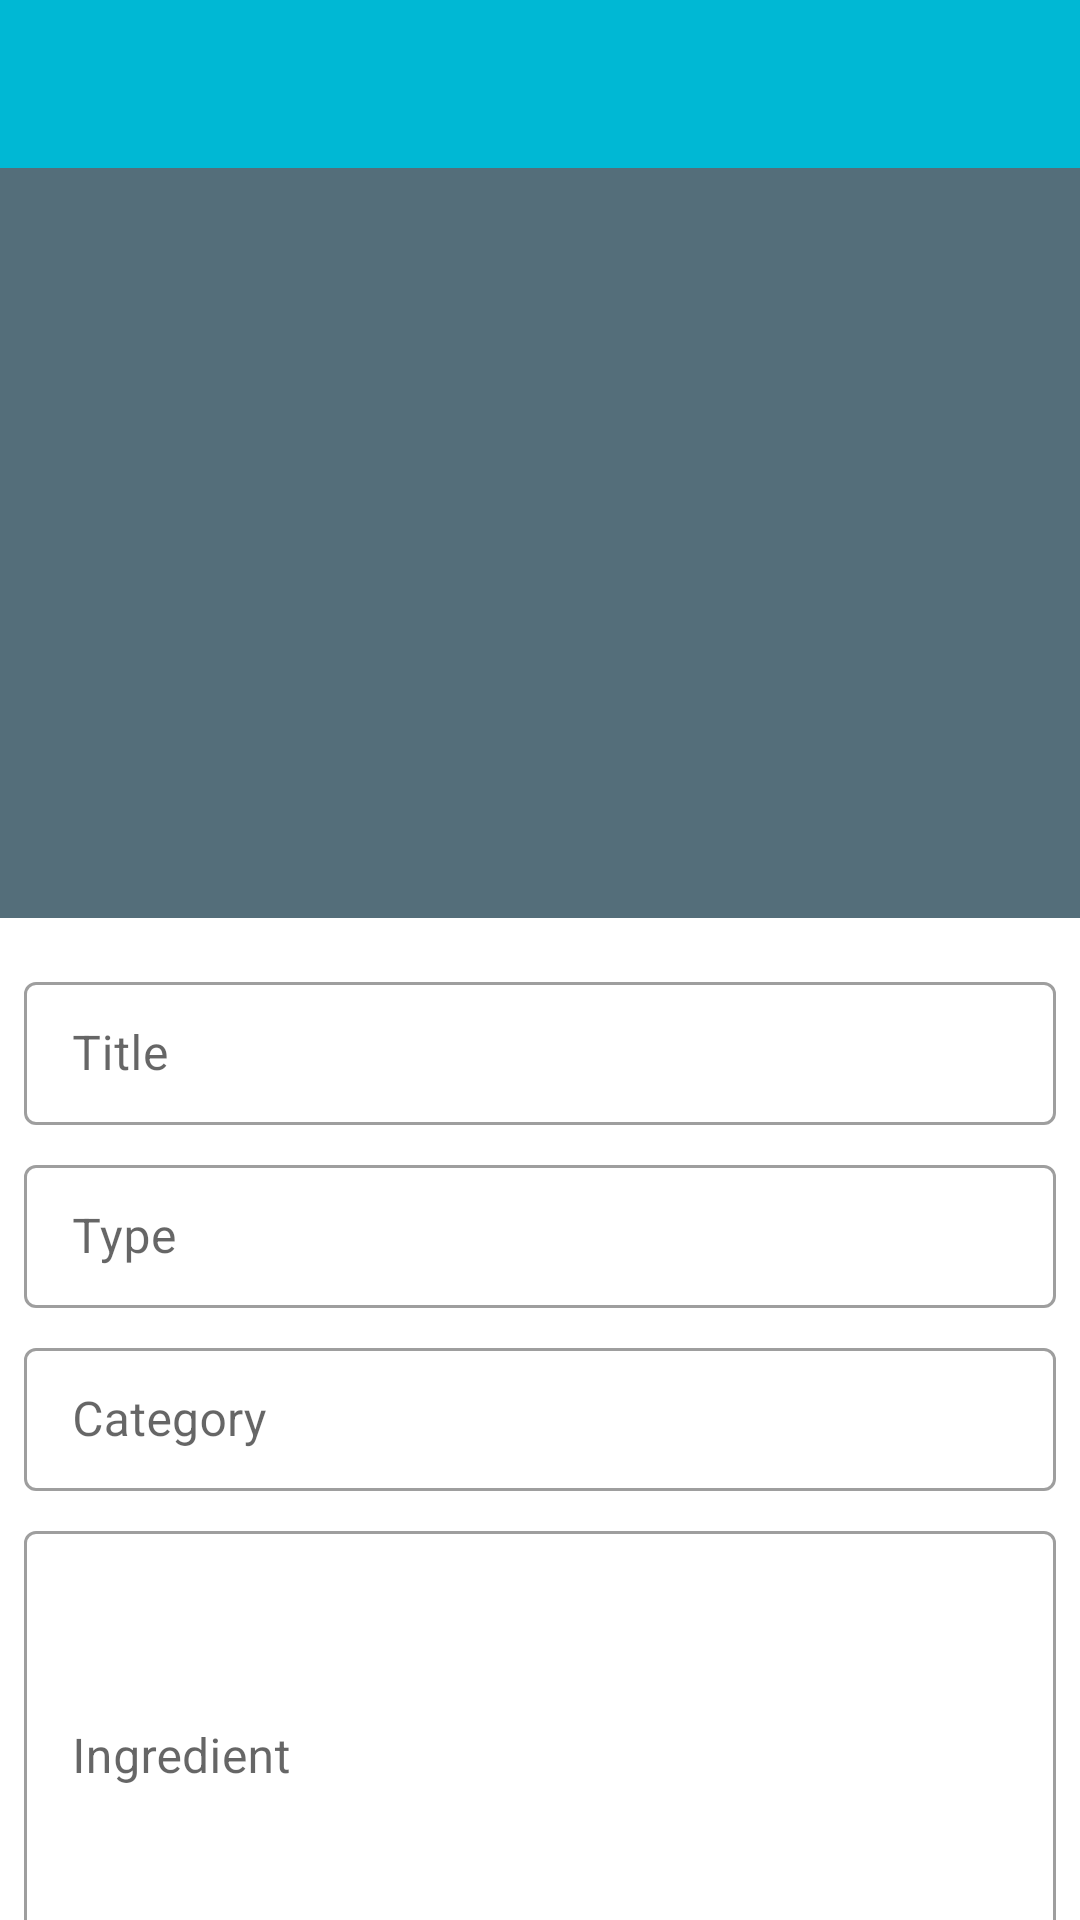

Layout XML and referenced resources for this Android screen:
<!-- AndroidManifest.xml: activity theme AppThemeWithStatusBar -->
<!-- res/layout/activity_add_update_dish.xml -->
<?xml version="1.0" encoding="utf-8"?>
<LinearLayout xmlns:android="http://schemas.android.com/apk/res/android"
    xmlns:app="http://schemas.android.com/apk/res-auto"
    xmlns:tools="http://schemas.android.com/tools"
    android:layout_width="match_parent"
    android:layout_height="match_parent"
    tools:context=".view.activity.AddUpdateDishActivity"
    android:orientation="vertical">

    <com.google.android.material.appbar.AppBarLayout
        android:layout_width="match_parent"
        android:layout_height="wrap_content"
        app:layout_constraintEnd_toEndOf="parent"
        app:layout_constraintStart_toStartOf="parent"
        app:layout_constraintTop_toTopOf="parent">

        <androidx.appcompat.widget.Toolbar
            android:id="@+id/toolbar_addUpdateDish"
            android:layout_width="match_parent"
            android:layout_height="wrap_content"
            android:background="?attr/colorPrimary"
            android:minHeight="?attr/actionBarSize"
            android:theme="?attr/actionBarTheme"
            tools:layout_editor_absoluteX="0dp"
            tools:layout_editor_absoluteY="0dp" />

    </com.google.android.material.appbar.AppBarLayout>

    <FrameLayout
        android:layout_width="match_parent"
        android:layout_height="250dp"
        app:layout_constraintEnd_toEndOf="parent"
        app:layout_constraintStart_toStartOf="parent"
        app:layout_constraintTop_toTopOf="parent">

        <ImageView
            android:id="@+id/img_addUpdateDish_foodImage"
            android:layout_width="match_parent"
            android:layout_height="match_parent"
            android:scaleType="fitXY"
            android:background="@color/secondaryColor"
            tools:ignore="ImageContrastCheck"
            tools:srcCompat="@tools:sample/avatars"
            android:contentDescription="@string/dish_image" />

        <ImageView
            android:id="@+id/img_addUpdateDish_addImageButton"
            android:layout_width="wrap_content"
            android:layout_height="wrap_content"
            android:layout_gravity="end|bottom"
            android:src="@drawable/ic_add_image"
            tools:ignore="ImageContrastCheck"
            android:contentDescription="@string/add_dish_image"
            android:layout_marginBottom="5dp"
            android:layout_marginRight="5dp"/>
    </FrameLayout>
    <ScrollView
        android:layout_width="match_parent"
        android:layout_height="match_parent"
        android:fillViewport="true"
        android:scrollbars="none">

        <LinearLayout
            android:layout_width="match_parent"
            android:layout_height="wrap_content"
            android:orientation="vertical"
            android:layout_margin="8dp">

            <com.google.android.material.textfield.TextInputLayout
                style="@style/Widget.MaterialComponents.TextInputLayout.OutlinedBox.Dense"
                android:layout_width="match_parent"
                android:layout_height="wrap_content"
                android:hint="@string/title"
                app:endIconMode="clear_text"
                android:layout_marginTop="8dp">
                <com.google.android.material.textfield.TextInputEditText
                    android:id="@+id/edt_addUpdateActivity_title"
                    android:layout_width="match_parent"
                    android:layout_height="wrap_content" />
            </com.google.android.material.textfield.TextInputLayout>

            <com.google.android.material.textfield.TextInputLayout
                style="@style/Widget.MaterialComponents.TextInputLayout.OutlinedBox.Dense"
                android:layout_width="match_parent"
                android:layout_height="wrap_content"
                android:hint="@string/type"
                app:endIconMode="clear_text"
                android:layout_marginTop="8dp">
                <com.google.android.material.textfield.TextInputEditText
                    android:id="@+id/edt_addUpdateActivity_type"
                    android:layout_width="match_parent"
                    android:layout_height="wrap_content"
                    android:focusable="false"
                    android:focusableInTouchMode="false"/>
            </com.google.android.material.textfield.TextInputLayout>

            <com.google.android.material.textfield.TextInputLayout
                style="@style/Widget.MaterialComponents.TextInputLayout.OutlinedBox.Dense"
                android:layout_width="match_parent"
                android:layout_height="wrap_content"
                android:hint="@string/category"
                app:endIconMode="clear_text"
                android:layout_marginTop="8dp">
                <com.google.android.material.textfield.TextInputEditText
                    android:id="@+id/edt_addUpdateActivity_category"
                    android:layout_width="match_parent"
                    android:layout_height="wrap_content"
                    android:focusable="false"
                    android:focusableInTouchMode="false"/>
            </com.google.android.material.textfield.TextInputLayout>

            <com.google.android.material.textfield.TextInputLayout
                style="@style/Widget.MaterialComponents.TextInputLayout.OutlinedBox.Dense"
                android:layout_width="match_parent"
                android:layout_height="wrap_content"
                android:hint="@string/ingredient"
                app:endIconMode="clear_text"
                android:layout_marginTop="8dp">
                <com.google.android.material.textfield.TextInputEditText
                    android:id="@+id/edt_addUpdateActivity_ingredient"
                    android:layout_width="match_parent"
                    android:layout_height="150dp"/>
            </com.google.android.material.textfield.TextInputLayout>

            <com.google.android.material.textfield.TextInputLayout
                style="@style/Widget.MaterialComponents.TextInputLayout.OutlinedBox.Dense"
                android:layout_width="match_parent"
                android:layout_height="wrap_content"
                android:hint="@string/cooking_time_in_minutes"
                app:endIconMode="clear_text"
                android:layout_marginTop="8dp">
                <com.google.android.material.textfield.TextInputEditText
                    android:id="@+id/edt_addUpdateActivity_cookingTime"
                    android:layout_width="match_parent"
                    android:layout_height="wrap_content"
                    android:focusable="false"
                    android:focusableInTouchMode="false"/>
            </com.google.android.material.textfield.TextInputLayout>

            <com.google.android.material.textfield.TextInputLayout
                style="@style/Widget.MaterialComponents.TextInputLayout.OutlinedBox.Dense"
                android:layout_width="match_parent"
                android:layout_height="wrap_content"
                android:hint="@string/direction_to_cook"
                app:endIconMode="clear_text"
                android:layout_marginTop="8dp">
                <com.google.android.material.textfield.TextInputEditText
                    android:id="@+id/edt_addUpdateActivity_cookingDirection"
                    android:layout_width="match_parent"
                    android:layout_height="wrap_content" />
            </com.google.android.material.textfield.TextInputLayout>

            <Button
                android:id="@+id/btn_addUpdateDish_addDish"
                android:layout_width="match_parent"
                android:layout_height="wrap_content"
                android:text="@string/add_dish"
                android:textAllCaps="false"
                android:textColor="@color/white"
                android:layout_marginTop="8dp"
                android:layout_marginBottom="16dp"/>

        </LinearLayout>



    </ScrollView>

</LinearLayout>
<!-- resources referenced by this layout -->
<resources>
  <color name="secondaryColor">#546e7a</color>
  <color name="white">#FFFFFFFF</color>
  <string name="add_dish">Add Dish</string>
  <string name="add_dish_image">Add Dish Image</string>
  <string name="category">Category</string>
  <string name="cooking_time_in_minutes">Cooking time in minutes</string>
  <string name="direction_to_cook">Direction to cook</string>
  <string name="dish_image">Dish Image</string>
  <string name="ingredient">Ingredient</string>
  <string name="title">Title</string>
  <string name="type">Type</string>
  <style name="AppThemeWithStatusBar" parent="Theme.MaterialComponents.Light.NoActionBar">
          <item name="colorPrimary">@color/primaryColor</item>
          <item name="colorPrimaryVariant">@color/primaryDarkColor</item>
          <item name="colorOnPrimary">@color/primaryLightColor</item>
          
          <item name="colorSecondary">@color/secondaryColor</item>
          <item name="colorSecondaryVariant">@color/secondaryDarkColor</item>
          <item name="colorOnSecondary">@color/black</item>
          
          <item name="android:statusBarColor" tools:targetApi="l">?attr/colorPrimaryVariant</item>
      </style>
  <color name="primaryColor">#00b8d4</color>
  <color name="primaryDarkColor">#0088a3</color>
  <color name="primaryLightColor">#62ebff</color>
  <color name="secondaryDarkColor">#29434e</color>
  <color name="black">#FF000000</color>
</resources>
